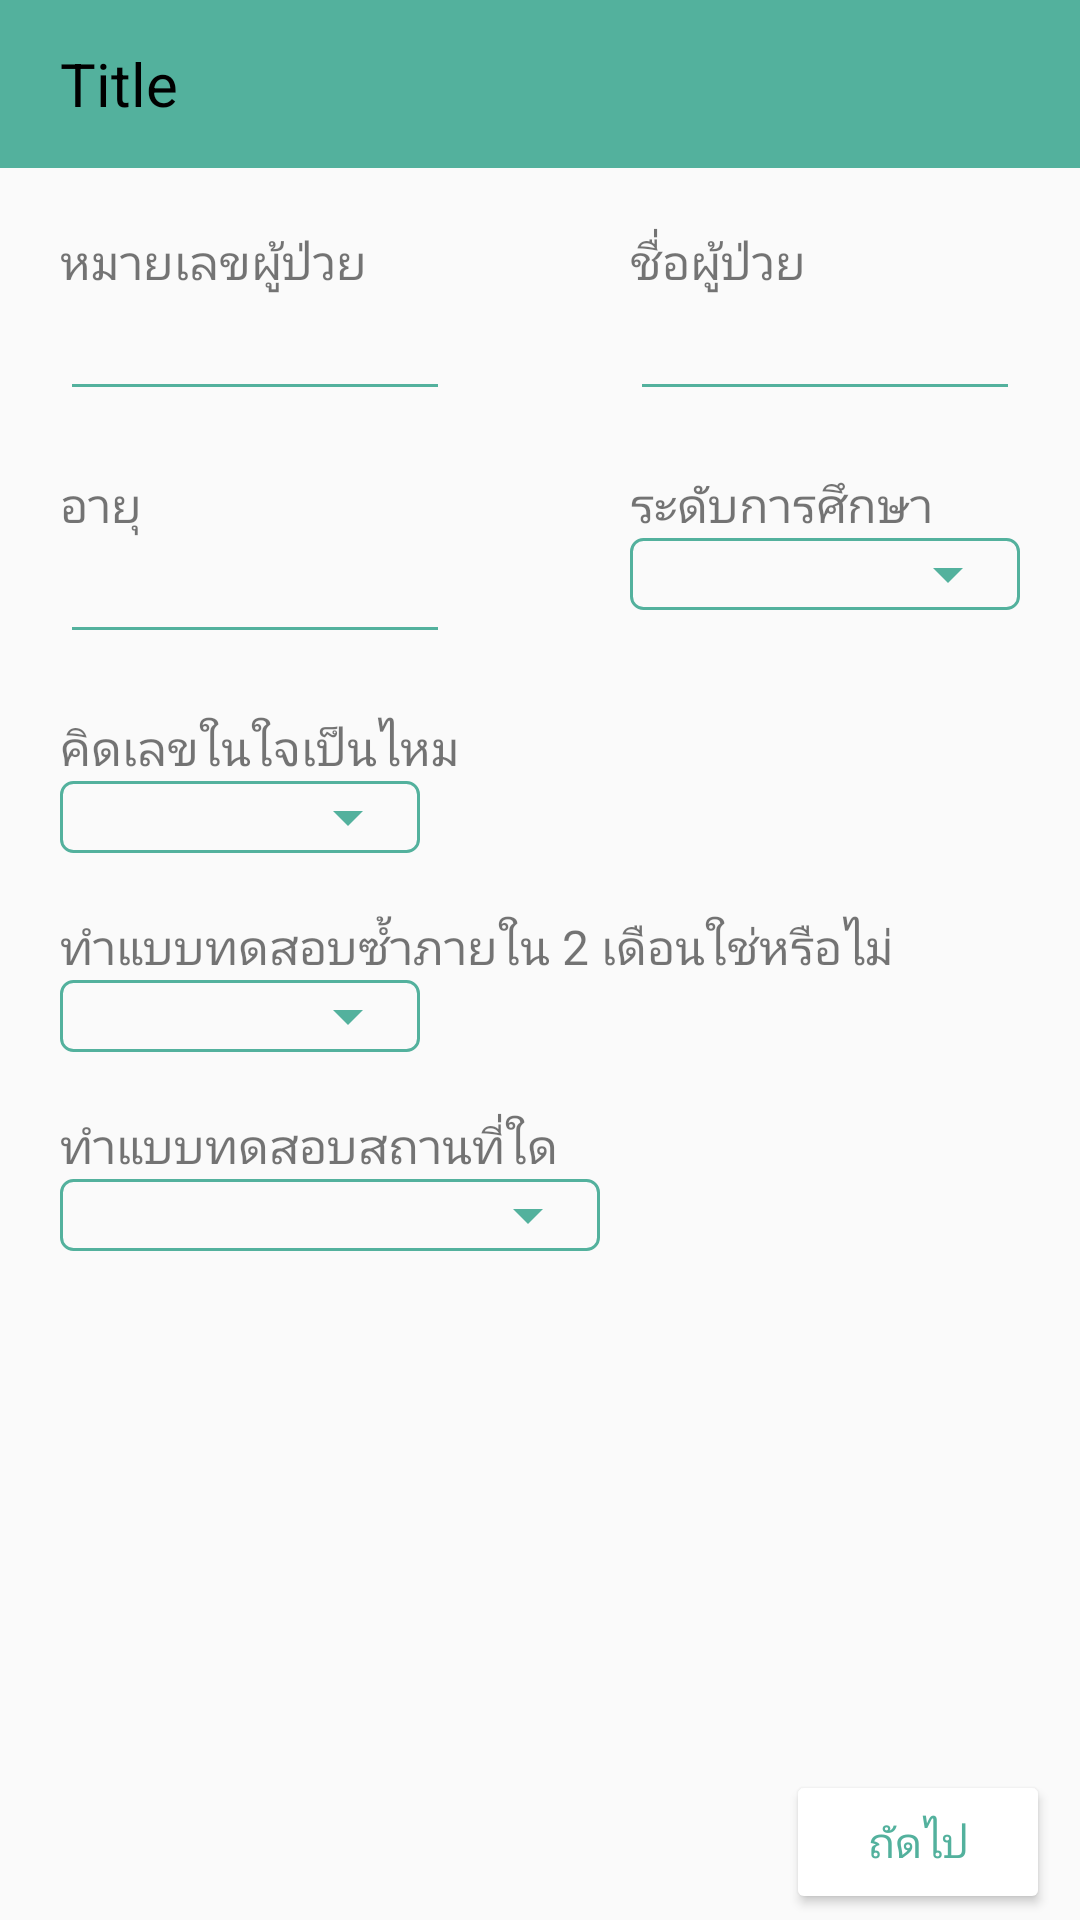

The Android layout XML behind this screen, and the referenced resources:
<!-- AndroidManifest.xml: application theme AppTheme -->
<!-- res/layout/start_test.xml -->
<?xml version="1.0" encoding="utf-8"?>
<androidx.appcompat.widget.LinearLayoutCompat
    xmlns:android="http://schemas.android.com/apk/res/android"
    xmlns:app="http://schemas.android.com/apk/res-auto"
    android:orientation="vertical"
    android:layout_width="match_parent"
    android:layout_height="match_parent">

    <include layout="@layout/toolbar_sub" />

    <ScrollView
        android:layout_width="match_parent"
        android:layout_height="match_parent"
        android:fillViewport="true">

        <androidx.appcompat.widget.LinearLayoutCompat
            android:layout_width="match_parent"
            android:layout_height="match_parent"
            android:orientation="vertical">

            <LinearLayout
                android:layout_width="match_parent"
                android:layout_height="wrap_content"
                android:layout_marginStart="20dp"
                android:layout_marginEnd="20dp"
                android:orientation="vertical">

                <LinearLayout
                    android:layout_width="match_parent"
                    android:layout_height="wrap_content"
                    android:layout_marginTop="20dp"
                    android:orientation="horizontal">

                    <LinearLayout
                        android:layout_width="130dp"
                        android:layout_height="wrap_content"
                        android:orientation="vertical">

                        <TextView
                            android:layout_width="wrap_content"
                            android:layout_height="wrap_content"
                            android:text="หมายเลขผู้ป่วย"
                            android:textSize="16sp">
                        </TextView>

                        <EditText
                            android:layout_width="match_parent"
                            android:layout_height="wrap_content"
                            app:backgroundTint="#53B19D"
                            android:textSize="16sp"
                            android:inputType="number"
                            android:id="@+id/edit_ID">
                        </EditText>

                    </LinearLayout>

                    <LinearLayout
                        android:layout_width="130dp"
                        android:layout_height="wrap_content"
                        android:layout_marginStart="60dp"
                        android:orientation="vertical">

                        <TextView
                            android:layout_width="wrap_content"
                            android:layout_height="wrap_content"
                            android:text="ชื่อผู้ป่วย"
                            android:textSize="16sp">
                        </TextView>

                        <EditText
                            android:layout_width="match_parent"
                            android:layout_height="wrap_content"
                            app:backgroundTint="#53B19D"
                            android:inputType="text"
                            android:textSize="16sp"
                            android:id="@+id/edit_name">
                        </EditText>

                    </LinearLayout>

                </LinearLayout>

                <LinearLayout
                    android:layout_width="match_parent"
                    android:layout_height="wrap_content"
                    android:layout_marginTop="20dp"
                    android:orientation="horizontal">

                    <LinearLayout
                        android:layout_width="130dp"
                        android:layout_height="wrap_content"
                        android:orientation="vertical">

                        <TextView
                            android:layout_width="wrap_content"
                            android:layout_height="wrap_content"
                            android:text="อายุ"
                            android:textSize="16sp">
                        </TextView>

                        <EditText
                            android:layout_width="match_parent"
                            android:layout_height="wrap_content"
                            app:backgroundTint="#53B19D"
                            android:inputType="number"
                            android:textSize="16sp"
                            android:id="@+id/edit_age">
                        </EditText>

                    </LinearLayout>

                    <LinearLayout
                        android:layout_width="130dp"
                        android:layout_height="wrap_content"
                        android:layout_marginStart="60dp"
                        android:orientation="vertical">

                        <TextView
                            android:layout_width="wrap_content"
                            android:layout_height="wrap_content"
                            android:text="ระดับการศึกษา"
                            android:textSize="16sp">
                        </TextView>

                        <FrameLayout
                            android:layout_width="match_parent"
                            android:layout_height="wrap_content"
                            android:background="@drawable/spinner_background">

                            <androidx.appcompat.widget.AppCompatSpinner
                                android:layout_width="match_parent"
                                android:layout_height="wrap_content"
                                android:backgroundTint="#53B19D"
                                android:id="@+id/edit_education" >
                            </androidx.appcompat.widget.AppCompatSpinner>

                        </FrameLayout>

                    </LinearLayout>

                </LinearLayout>

                <LinearLayout
                    android:layout_width="wrap_content"
                    android:layout_height="wrap_content"
                    android:layout_marginTop="20dp"
                    android:orientation="vertical">

                    <TextView
                        android:layout_width="wrap_content"
                        android:layout_height="wrap_content"
                        android:text="คิดเลขในใจเป็นไหม"
                        android:textSize="16sp">
                    </TextView>

                    <FrameLayout
                        android:layout_width="120dp"
                        android:layout_height="wrap_content"
                        android:background="@drawable/spinner_background">

                        <androidx.appcompat.widget.AppCompatSpinner
                            android:layout_width="match_parent"
                            android:layout_height="wrap_content"
                            android:backgroundTint="#53B19D"
                            android:id="@+id/edit_calculate" >
                        </androidx.appcompat.widget.AppCompatSpinner>

                    </FrameLayout>

                </LinearLayout>

                <LinearLayout
                    android:layout_width="wrap_content"
                    android:layout_height="wrap_content"
                    android:layout_marginTop="20dp"
                    android:orientation="vertical">

                    <TextView
                        android:layout_width="wrap_content"
                        android:layout_height="wrap_content"
                        android:text="ทำแบบทดสอบซ้ำภายใน 2 เดือนใช่หรือไม่"
                        android:textSize="16sp">
                    </TextView>

                    <FrameLayout
                        android:layout_width="120dp"
                        android:layout_height="wrap_content"
                        android:background="@drawable/spinner_background">

                        <androidx.appcompat.widget.AppCompatSpinner
                            android:layout_width="match_parent"
                            android:layout_height="wrap_content"
                            android:backgroundTint="#53B19D"
                            android:id="@+id/edit_checktest" >
                        </androidx.appcompat.widget.AppCompatSpinner>

                    </FrameLayout>

                </LinearLayout>

                <LinearLayout
                    android:layout_width="wrap_content"
                    android:layout_height="wrap_content"
                    android:layout_marginTop="20dp"
                    android:orientation="vertical">

                    <TextView
                        android:layout_width="wrap_content"
                        android:layout_height="wrap_content"
                        android:text="ทำแบบทดสอบสถานที่ใด"
                        android:textSize="16sp">
                    </TextView>

                    <FrameLayout
                        android:layout_width="180dp"
                        android:layout_height="wrap_content"
                        android:background="@drawable/spinner_background">

                        <androidx.appcompat.widget.AppCompatSpinner
                            android:layout_width="match_parent"
                            android:layout_height="wrap_content"
                            android:backgroundTint="#53B19D"
                            android:id="@+id/edit_where" >
                        </androidx.appcompat.widget.AppCompatSpinner>

                    </FrameLayout>

                </LinearLayout>

            </LinearLayout>

            <LinearLayout
                android:layout_width="match_parent"
                android:layout_height="match_parent"
                android:orientation="vertical"
                android:layout_marginTop="20dp"
                android:gravity="bottom|right">

                <androidx.appcompat.widget.AppCompatButton
                    android:layout_width="wrap_content"
                    android:layout_height="wrap_content"
                    android:layout_marginStart="10dp"
                    android:layout_marginEnd="10dp"
                    android:layout_marginBottom="2dp"
                    android:textSize="14sp"
                    android:theme="@style/Button_2"
                    android:id="@+id/next"
                    android:text="ถัดไป" />

            </LinearLayout>

        </androidx.appcompat.widget.LinearLayoutCompat>

    </ScrollView>

</androidx.appcompat.widget.LinearLayoutCompat>
<!-- res/layout/toolbar_sub.xml (included above) -->
<?xml version="1.0" encoding="utf-8"?>
<androidx.appcompat.widget.LinearLayoutCompat
    xmlns:android="http://schemas.android.com/apk/res/android"
    android:layout_width="match_parent"
    android:layout_height="wrap_content"
    android:fitsSystemWindows="true"
    android:orientation="vertical">

    <LinearLayout
        android:layout_width="match_parent"
        android:layout_height="wrap_content"
        android:orientation="vertical">

        <androidx.appcompat.widget.Toolbar
            android:id="@+id/toolbar_sub"
            android:layout_width="match_parent"
            android:layout_height="?attr/actionBarSize"
            android:background="#53B19D"
            android:elevation="4dp">

            <ImageView
                android:layout_width="wrap_content"
                android:layout_height="wrap_content"
                android:id="@+id/back"
                android:background="@drawable/ic_keyboard_arrow_left_black_24dp" />

            <TextView
                android:layout_width="wrap_content"
                android:layout_height="wrap_content"
                android:textSize="20dp"
                android:layout_marginStart="20dp"
                android:id="@+id/title_sub"
                android:textColor="#000000"
                android:text="Title"/>

        </androidx.appcompat.widget.Toolbar>

    </LinearLayout>

</androidx.appcompat.widget.LinearLayoutCompat>
<!-- resources referenced by this layout -->
<resources>
  <!-- drawable spinner_background (drawable) -->
  <shape xmlns:android="http://schemas.android.com/apk/res/android">
      <stroke android:width="1dp" android:color="#53B19D" />
      <corners android:radius="4dp" />
  </shape>
  <style name="Button_2" parent="Widget.AppCompat.Button.Colored">
          <item name="colorButtonNormal">#ffffff</item>
          <item name="android:textColor">#53B19D</item>
      </style>
  <style name="AppTheme" parent="Theme.AppCompat.Light.NoActionBar">
          
          <item name="colorPrimary">#53B19D</item>
  
          <item name="colorPrimaryDark">#53B19D</item>
          <item name="colorAccent">#D0E6A5</item>
      </style>
</resources>
